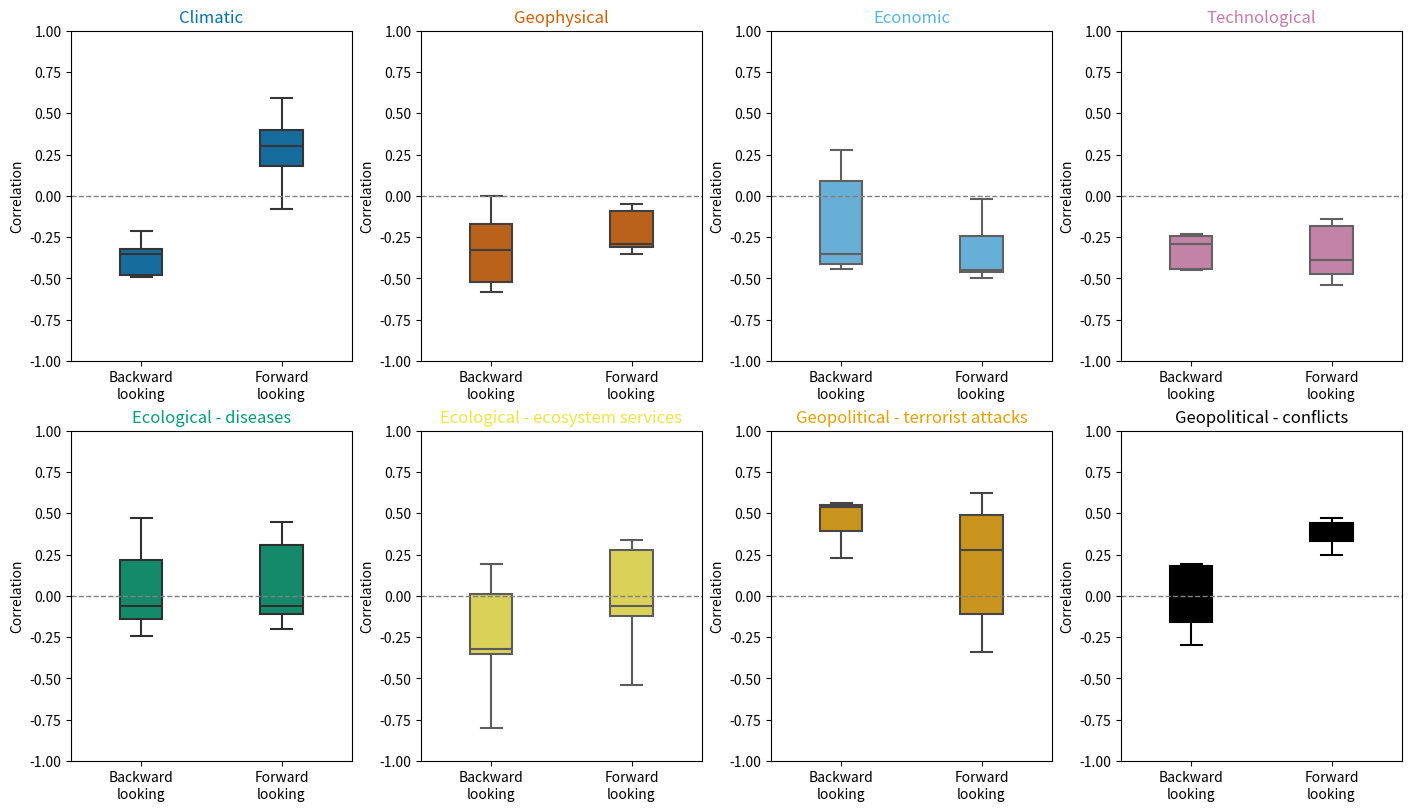

Reproduce this figure in Python.
import matplotlib.pyplot as plt
import pandas as pd
import seaborn as sns

# Define the data
data = {
    "lookings": [-5, -4, -3, -2, -1, 1, 2, 3, 4, 5],
    "Climatic": [-0.32, -0.48, -0.21, -0.35, -0.49, -0.08, 0.40, 0.18, 0.30, 0.59],
    "Geophysical": [-0.58, -0.52, -0.33, -0.17, 0.00, -0.09, -0.05, -0.31, -0.35, -0.29],
    "Ecological - diseases": [-0.14, -0.06, -0.24, 0.22, 0.47, -0.06, -0.20, -0.11, 0.31, 0.45],
    "Ecological - ecosystem services": [-0.80, 0.19, 0.01, -0.32, -0.35, 0.28, 0.34, -0.12, -0.54, -0.06],
    "Economic": [-0.44, -0.35, -0.41, 0.09, 0.28, -0.24, -0.50, -0.45, -0.46, -0.02],
    "Technological": [-0.29, -0.45, -0.23, -0.24, -0.44, -0.39, -0.47, -0.14, -0.18, -0.54],
    "Geopolitical - terrorist attacks": [0.23, 0.39, 0.54, 0.55, 0.56, 0.62, 0.49, 0.28, -0.11, -0.34],
    "Geopolitical - conflicts": [-0.30, -0.16, -0.07, 0.18, 0.19, 0.25, 0.47, 0.44, 0.33, 0.42]
}


# Convert to DataFrame
df = pd.DataFrame(data)

# Separate negative and positive "lookings" and reshape them for plotting
melted_data = []
for category in df.columns[1:]:
    melted_data.append(pd.DataFrame({
        "Values": df[df["lookings"] < 0][category],
        "Category": category,
        "Looking": "Backward\nlooking"
    }))
    melted_data.append(pd.DataFrame({
        "Values": df[df["lookings"] > 0][category],
        "Category": category,
        "Looking": "Forward\nlooking"
    }))

# Concatenate all category DataFrames
plot_df = pd.concat(melted_data, ignore_index=True)

# Define colors for each category
category_colors = {
    "Climatic": '#0072B2',
    "Economic": '#56B4E9',
    "Geophysical": '#D55E00',
    "Technological": '#CC79A7',
    "Ecological - diseases": '#009E73',
    "Geopolitical - terrorist attacks": '#E69F00',
    "Ecological - ecosystem services": '#F0E442',
    "Geopolitical - conflicts": '#000000'
}

# Define subplot positions for each category in a 2x4 layout
subplot_positions = [
    ("Climatic", 0, 0),
    ("Geophysical", 0, 1),
    ("Economic", 0, 2),
    ("Technological", 0, 3),
    ("Ecological - diseases", 1, 0),
    ("Ecological - ecosystem services", 1, 1),
    ("Geopolitical - terrorist attacks", 1, 2),
    ("Geopolitical - conflicts", 1, 3)
]

# Plotting with uniform y-axis and specific colors for each category
fig, axes = plt.subplots(2, 4, figsize=(14, 8), constrained_layout=True)
y_min, y_max = -1, 1  # Set the same y-axis limits for all subplots

for category, row, col in subplot_positions:
    ax = axes[row, col]
    # Filter data for the current category
    cat_data = plot_df[plot_df["Category"] == category]
    color = category_colors[category]
    
    # Boxplot for backward and forward lookings with specific color, using `Looking` as hue
    sns.boxplot(x="Looking", y="Values", data=cat_data, ax=ax, hue="Looking", palette=[color, color], dodge=False, 
                width=0.3, linewidth=1.5)  # Set thinner box width and adjust box line thickness
    
    # Remove legend if it exists
    if ax.get_legend():
        ax.get_legend().remove()
    
    # Add horizontal line at y=0
    ax.axhline(0, color='gray', linestyle='--', linewidth=1)
    
    ax.set_title(category, color=color)
    ax.set_ylabel("Correlation")
    ax.set_ylim(y_min, y_max)  # Set the y-axis limits for consistency across subplots
    ax.set_xlabel("")  # Remove x-axis label

# Save the figure as a high-quality image (300 DPI)
plt.savefig("Correlations_boxplot.png", dpi=1000)

plt.show()
